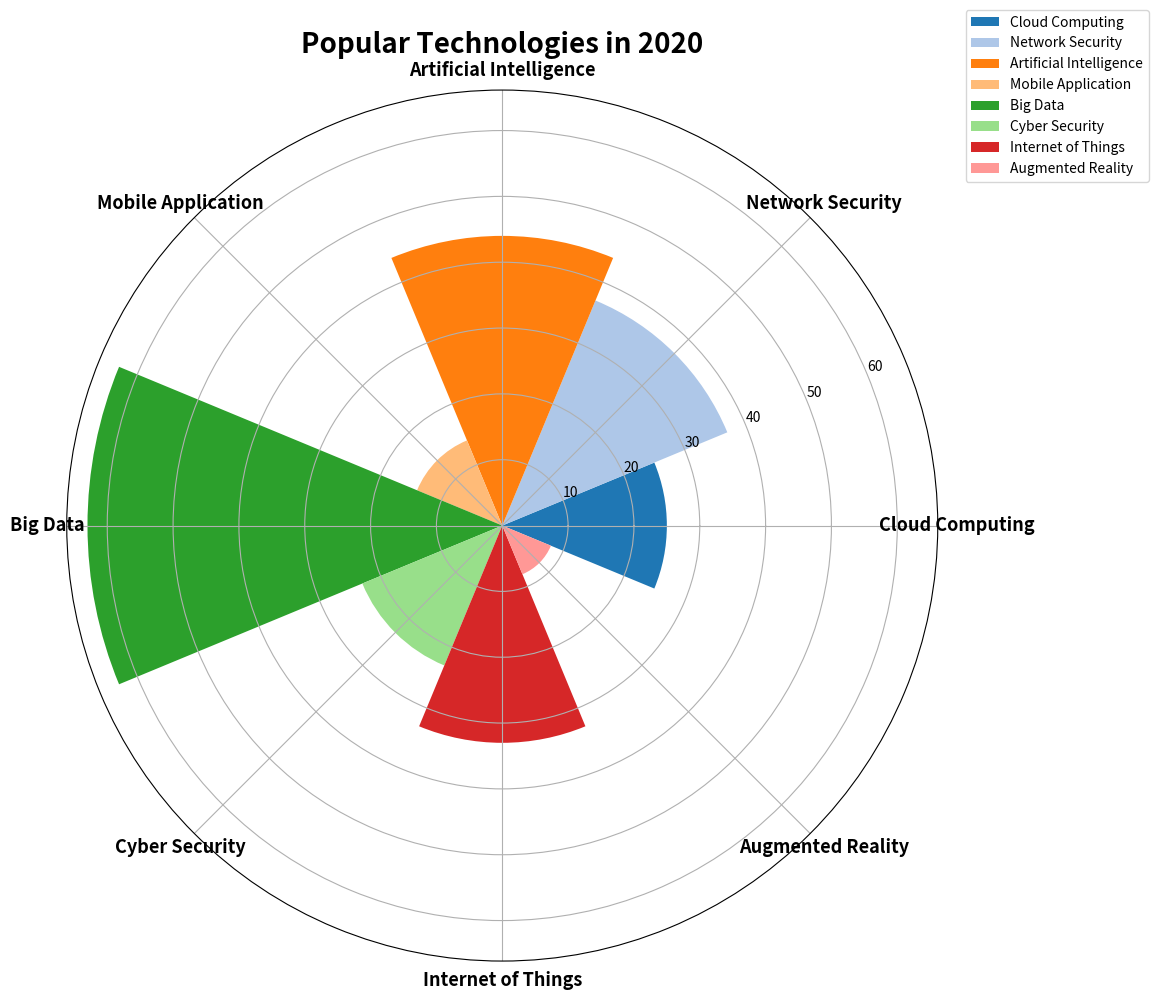

Source code (Python): (Note: this script raises an exception after producing the figure.)

import matplotlib.pyplot as plt
import numpy as np

# Transform the given data into three variables: data_labels, data, line_labels
data_labels = np.array(["Cloud Computing", "Network Security", "Artificial Intelligence", "Mobile Application", "Big Data", "Cyber Security", "Internet of Things", "Augmented Reality"])
data = np.array([25, 37, 44, 14, 63, 23, 33, 8])
line_labels = np.array(["Technology Category", "Number"])

# Plot the data with the type of rose chart
fig = plt.figure(figsize=(20,10))
ax = fig.add_subplot(111, projection='polar')

# Create sectors corresponding to different categories
num_categories = len(data_labels)
sector_angle = (2 * np.pi) / num_categories

for i in range(num_categories):
    ax.bar(sector_angle * i, data[i], width=sector_angle, label=data_labels[i], color=plt.cm.tab20(i))

# Set labels and ticks
ax.set_xticks(np.linspace(0, 2 * np.pi, num_categories, endpoint=False))
ax.set_xticklabels(data_labels, fontsize=13, fontweight='bold', wrap=True)

# Set legend and title
ax.set_title('Popular Technologies in 2020', fontsize=20, fontweight='bold')
ax.legend(loc='upper right', bbox_to_anchor=(1.25, 1.1))

# Automatically adjust the image size
plt.tight_layout()

# Save the figure
plt.savefig('/cpfs01/user/yanxiangchao/code0/gpt_chart/structchart_simulation/simulated_data_corner_cases/rose/png/20231227-021234_72.png')

# Clear the current image state
plt.clf()
